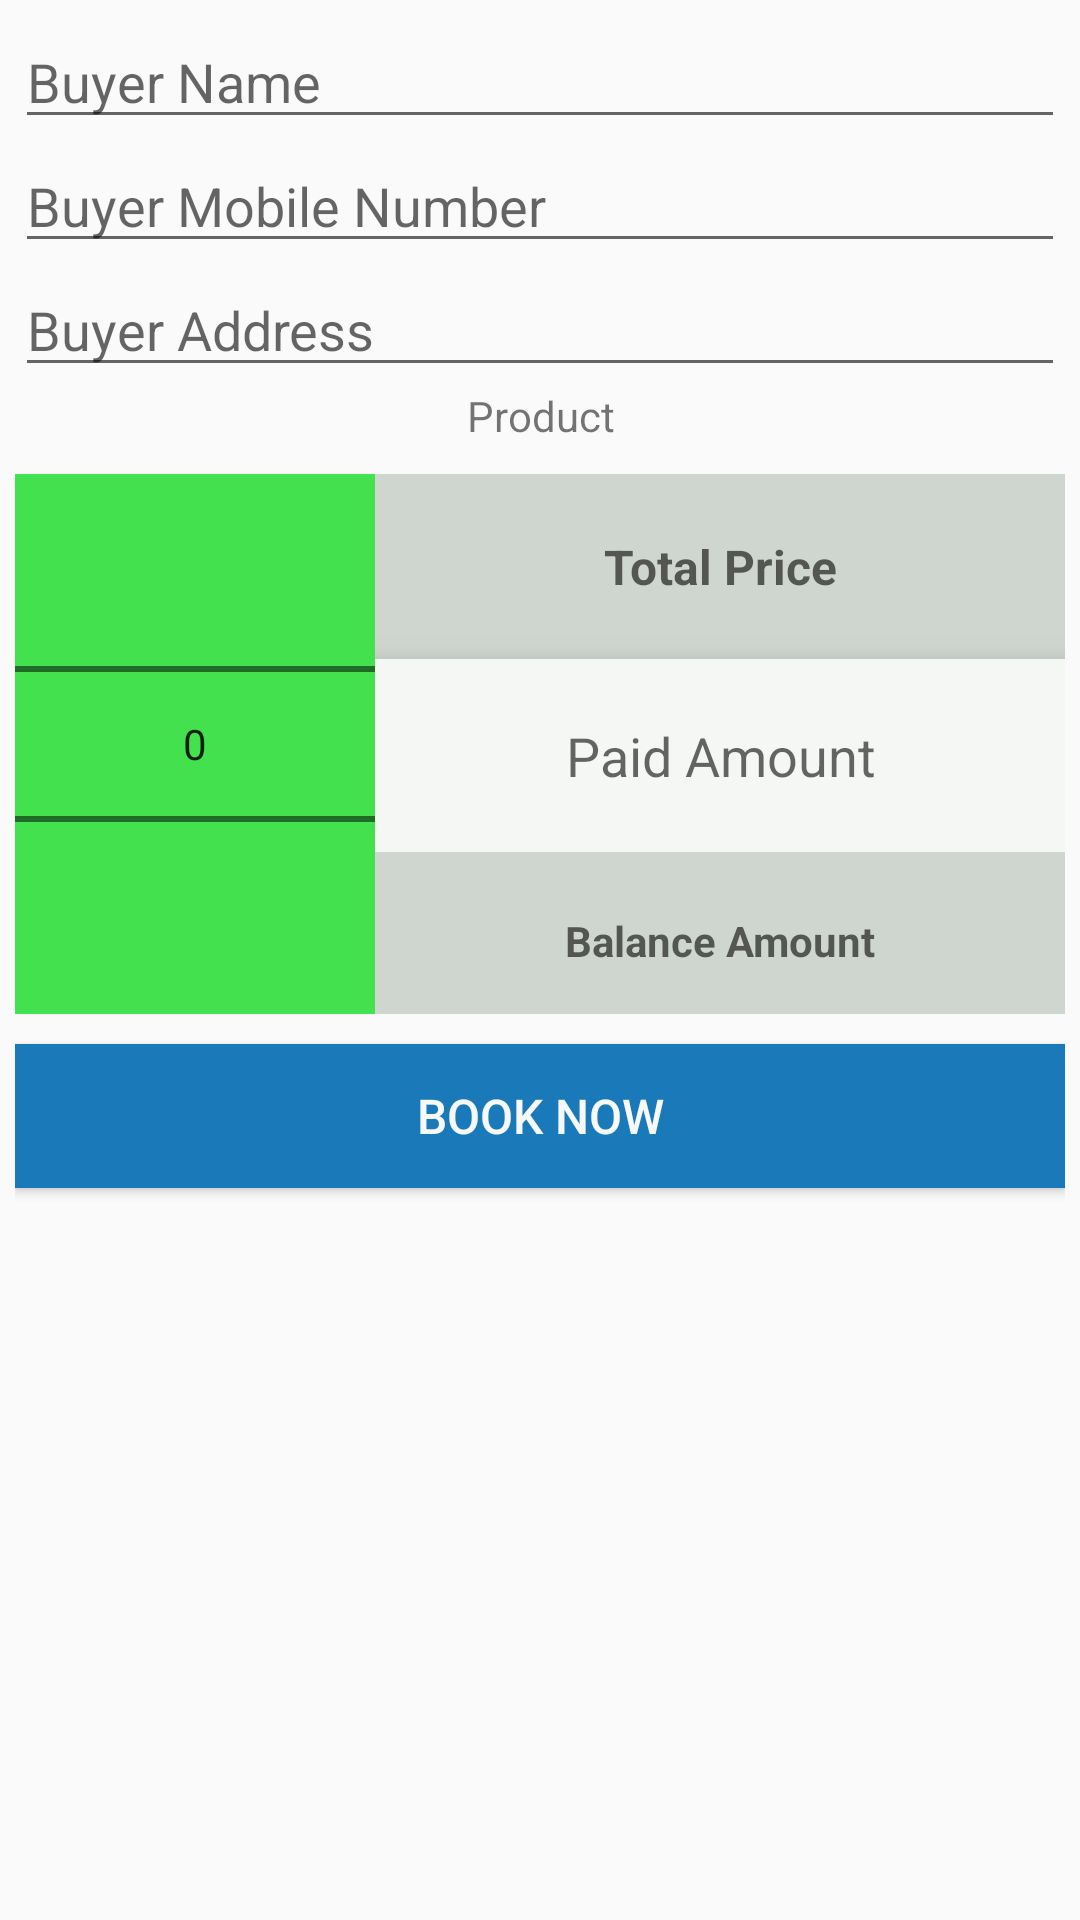

This screen was rendered from an Android layout file. Write that file and the resources it references.
<!-- AndroidManifest.xml: application theme AppTheme -->
<!-- res/layout/order_dailog.xml -->
<?xml version="1.0" encoding="utf-8"?>
<LinearLayout xmlns:android="http://schemas.android.com/apk/res/android"
    android:layout_width="match_parent"
    android:layout_height="match_parent"
    android:orientation="vertical"
    android:padding="5dp">

    <EditText
        android:id="@+id/BuyerName"
        android:layout_width="match_parent"
        android:layout_height="wrap_content"
        android:hint="Buyer Name" />

    <EditText
        android:id="@+id/BuyerMobile"
        android:layout_width="match_parent"
        android:layout_height="wrap_content"
        android:ems="10"
        android:hint="Buyer Mobile Number"
        android:inputType="phone" />

    <EditText
        android:id="@+id/BuyerAddress"
        android:layout_width="match_parent"
        android:layout_height="wrap_content"
        android:ems="10"
        android:hint="Buyer Address"
        android:inputType="textPostalAddress" />

    <TextView
        android:id="@+id/BuyProduct"
        android:layout_width="match_parent"
        android:layout_height="wrap_content"
        android:gravity="center"
        android:paddingBottom="10dp"
        android:text="Product" />

    <LinearLayout
        android:layout_width="match_parent"
        android:layout_height="wrap_content"
        android:orientation="horizontal">

        <NumberPicker
            android:id="@+id/Buy_qty"
            android:layout_width="120dp"
            android:layout_height="match_parent"
            android:background="#f4f7f4"
            android:backgroundTint="#43e14e"
            android:ems="10"
            android:hint="Quantity" />

        <LinearLayout
            android:layout_width="match_parent"
            android:layout_height="match_parent"
            android:elevation="10dp"
            android:orientation="vertical">

            <TextView
                android:id="@+id/BuyPrice"
                android:layout_width="match_parent"
                android:layout_height="wrap_content"
                android:background="#cfd6cf"
                android:gravity="center"
                android:hint="Total Price"
                android:padding="20dp"
                android:textSize="16dp"
                android:textStyle="bold" />

            <EditText
                android:id="@+id/PaidAmount"
                android:layout_width="match_parent"
                android:layout_height="wrap_content"
                android:layout_gravity="center"
                android:background="#f4f7f4"
                android:elevation="8dp"
                android:ems="10"
                android:gravity="center"
                android:hint="Paid Amount"
                android:inputType="number"
                android:padding="20dp" />

            <TextView
                android:id="@+id/Balance"
                android:layout_width="match_parent"
                android:layout_height="match_parent"
                android:background="#cfd6cf"
                android:elevation="8dp"
                android:gravity="center"
                android:hint="Balance Amount"
                android:paddingTop="5dp"
                android:textStyle="bold" />

        </LinearLayout>

    </LinearLayout>

    <Button
        android:id="@+id/Order"
        android:layout_width="match_parent"
        android:layout_height="wrap_content"
        android:layout_marginTop="10dp"
        android:background="#1979b9"
        android:text="Book Now"
        android:textColor="#f7f8f9"
        android:textSize="16dp" />
</LinearLayout>
<!-- resources referenced by this layout -->
<resources>
  <style name="AppTheme" parent="Theme.AppCompat.Light.DarkActionBar">
          
          <item name="colorPrimary">@color/colorPrimary</item>
          <item name="colorPrimaryDark">@color/colorPrimaryDark</item>
          <item name="colorAccent">@color/colorAccent</item>
      </style>
  <color name="colorPrimary">#3F51B5</color>
  <color name="colorPrimaryDark">#303F9F</color>
  <color name="colorAccent">#FF4081</color>
</resources>
